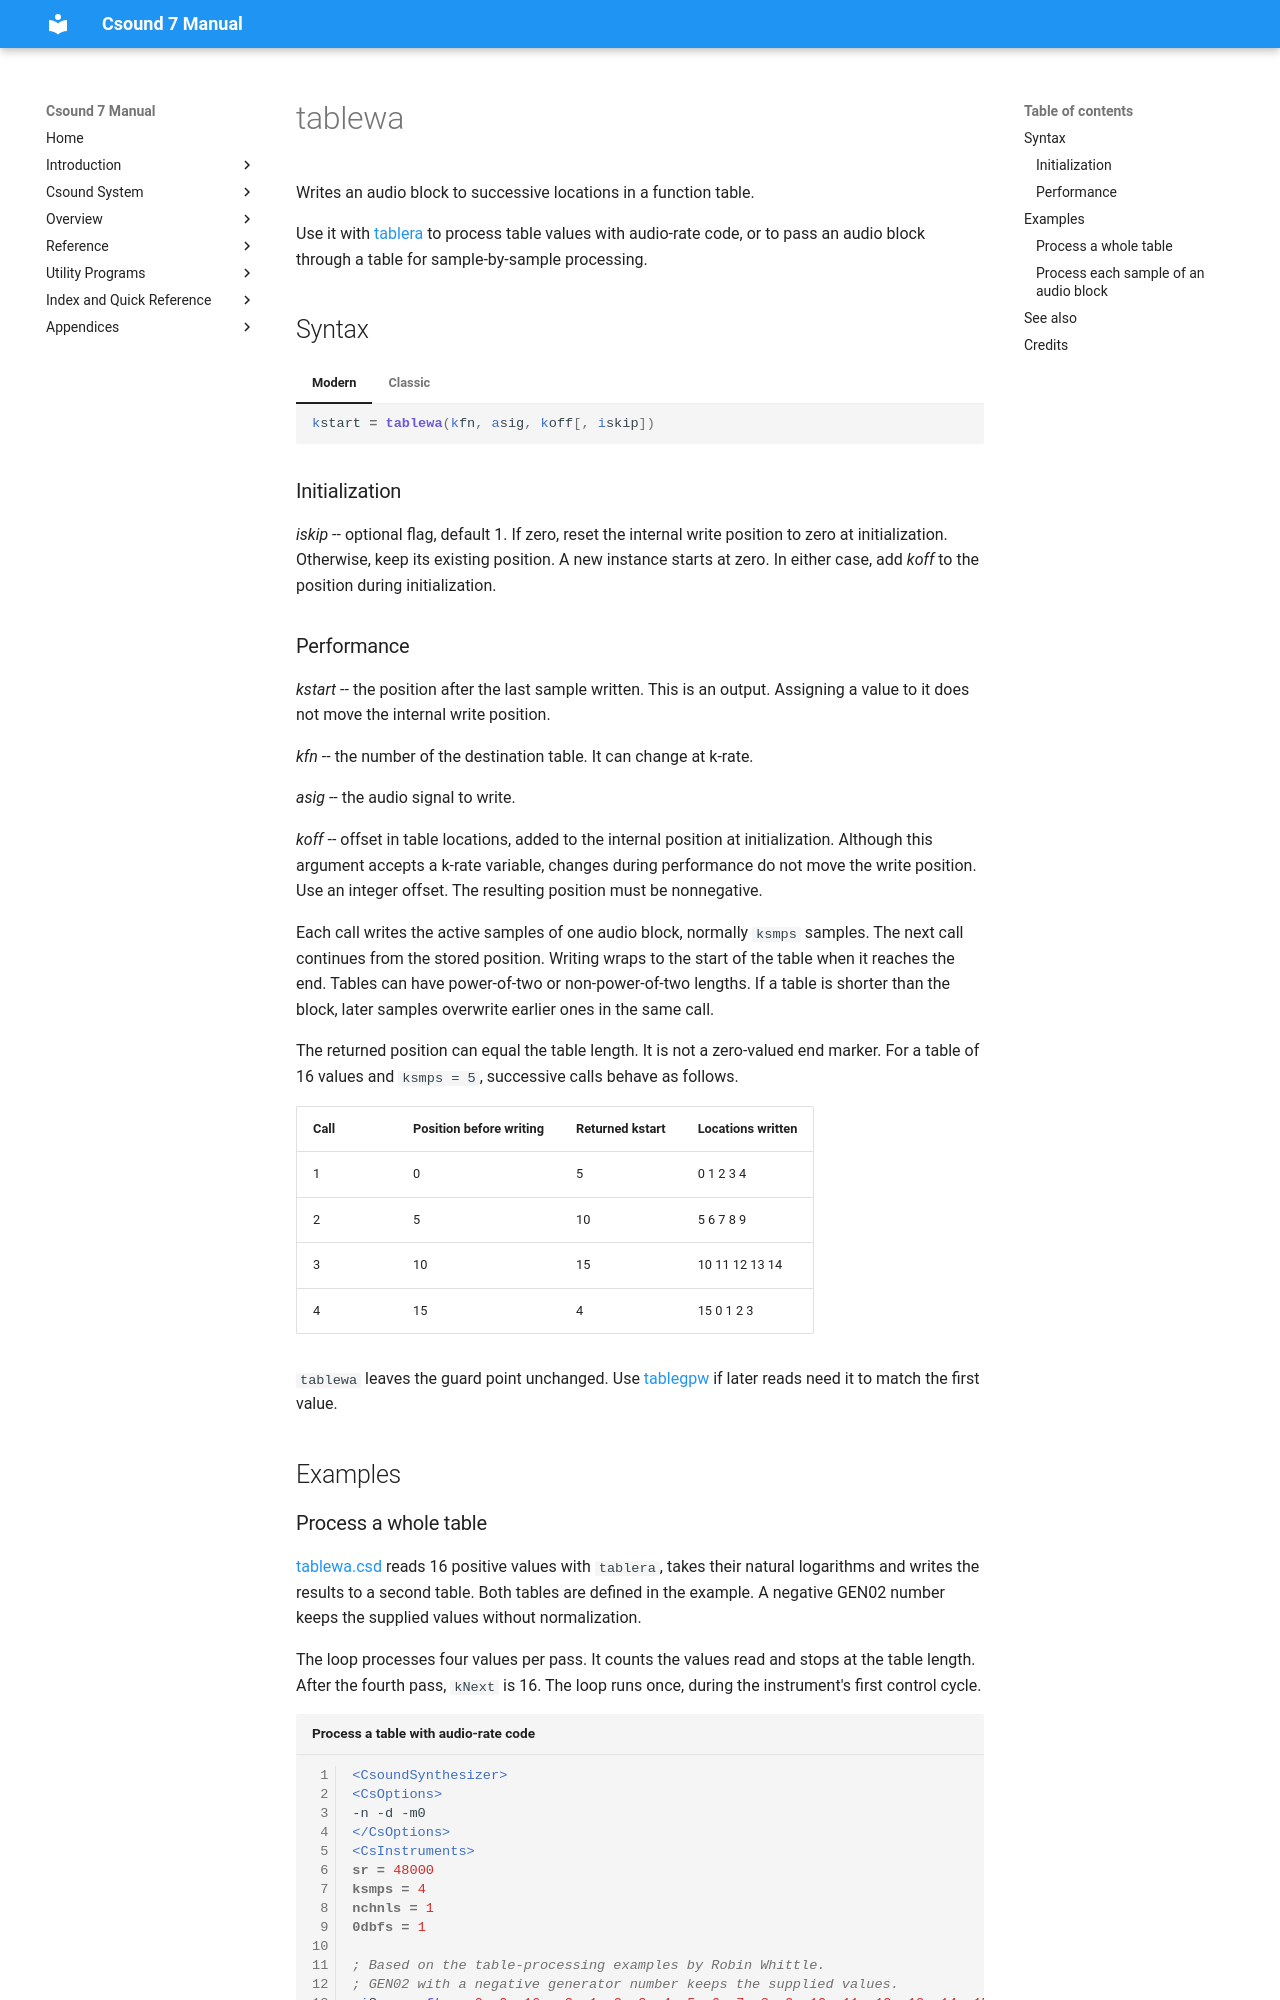

repository: csound/manual · page: opcodes/tablewa/index.html · generator: mkdocs

<!--
id:tablewa
category:Table Control:Read/Write Operations
-->
# tablewa
Writes an audio block to successive locations in a function table.

Use it with [tablera](tablera.md) to process table values with audio-rate code, or to pass an audio block through a table for sample-by-sample processing.

## Syntax

=== "Modern"
    ``` csound-orc
    kstart = tablewa(kfn, asig, koff[, iskip])
    ```

=== "Classic"
    ``` csound-orc
    kstart tablewa kfn, asig, koff[, iskip]
    ```

### Initialization

_iskip_ -- optional flag, default 1. If zero, reset the internal write position to zero at initialization. Otherwise, keep its existing position. A new instance starts at zero. In either case, add _koff_ to the position during initialization.
